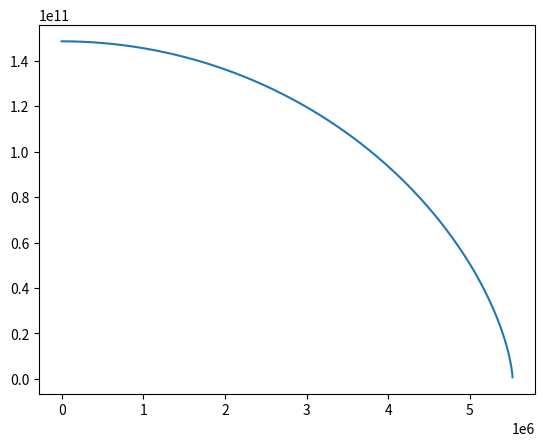

This figure's Python source:
from decimal import *
import matplotlib.pyplot as plt

M = 1.989E30
v_M = 0
radius_1 = 6.9634E8

m = 5.972E24
v_m = 0
radius_2 = 6.3781E6

d = 148.6E9

G = 6.67384 * (10**-11) # Gravity is a very weak force

dt = 1
t_elapsed = 0
collision = False

li_distance = [d]
li_time = [0]

def displacement(u, a, t):
    return u*t + 0.5*a*(t**2)

def v_new(u, a, t):
    return u + a*t

while collision == False:
    acc_M = (G*m)/(d**2)
    acc_m = (G*M)/(d**2)
    
    dis_M = displacement(v_M, acc_M, dt)
    dis_m = displacement(v_m, acc_m, dt)
    
    v_M = v_new(v_M, acc_M, dt)
    v_m = v_new(v_m, acc_m, dt)
    
    d = d - (dis_M + dis_m)
    t_elapsed += dt
    
    li_distance.append(d)
    li_time.append(t_elapsed)
    
    if d <= radius_1 + radius_2:
        collision = True

print("Simulation time:", t_elapsed, "seconds")
plt.plot(li_time, li_distance)
